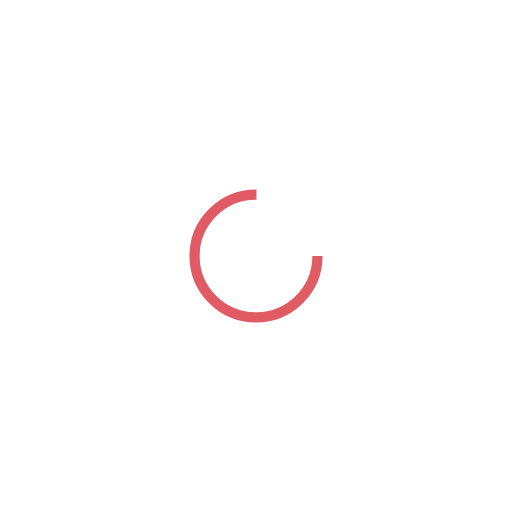
t = 0.00 s
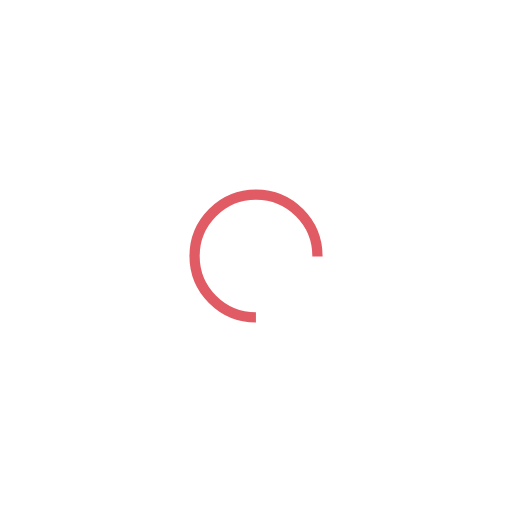
t = 0.20 s
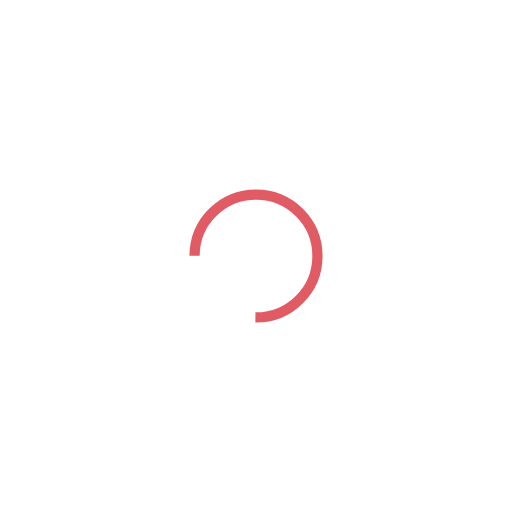
t = 0.39 s
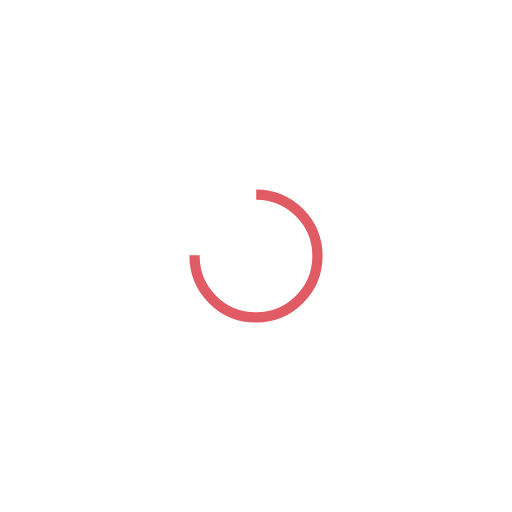
t = 0.59 s

The animated SVG that drew these frames (rendered in a browser with its animation timeline set to each time). Animation: 1 SMIL element (animateTransform=1); one cycle of 0.79 s, repeats indefinitely.

<?xml version="1.0" encoding="utf-8"?>
<svg xmlns="http://www.w3.org/2000/svg" xmlns:xlink="http://www.w3.org/1999/xlink" style="margin: auto; background: none; display: block; shape-rendering: auto;" width="163px" height="163px" viewBox="0 0 100 100" preserveAspectRatio="xMidYMid">
<circle cx="50" cy="50" fill="none" stroke="#e15b64" stroke-width="2" r="12" stroke-dasharray="56.548667764616276 20.84955592153876">
  <animateTransform attributeName="transform" type="rotate" repeatCount="indefinite" dur="0.7874015748031495s" values="0 50 50;360 50 50" keyTimes="0;1"></animateTransform>
</circle>
<!-- [ldio] generated by https://loading.io/ --></svg>
